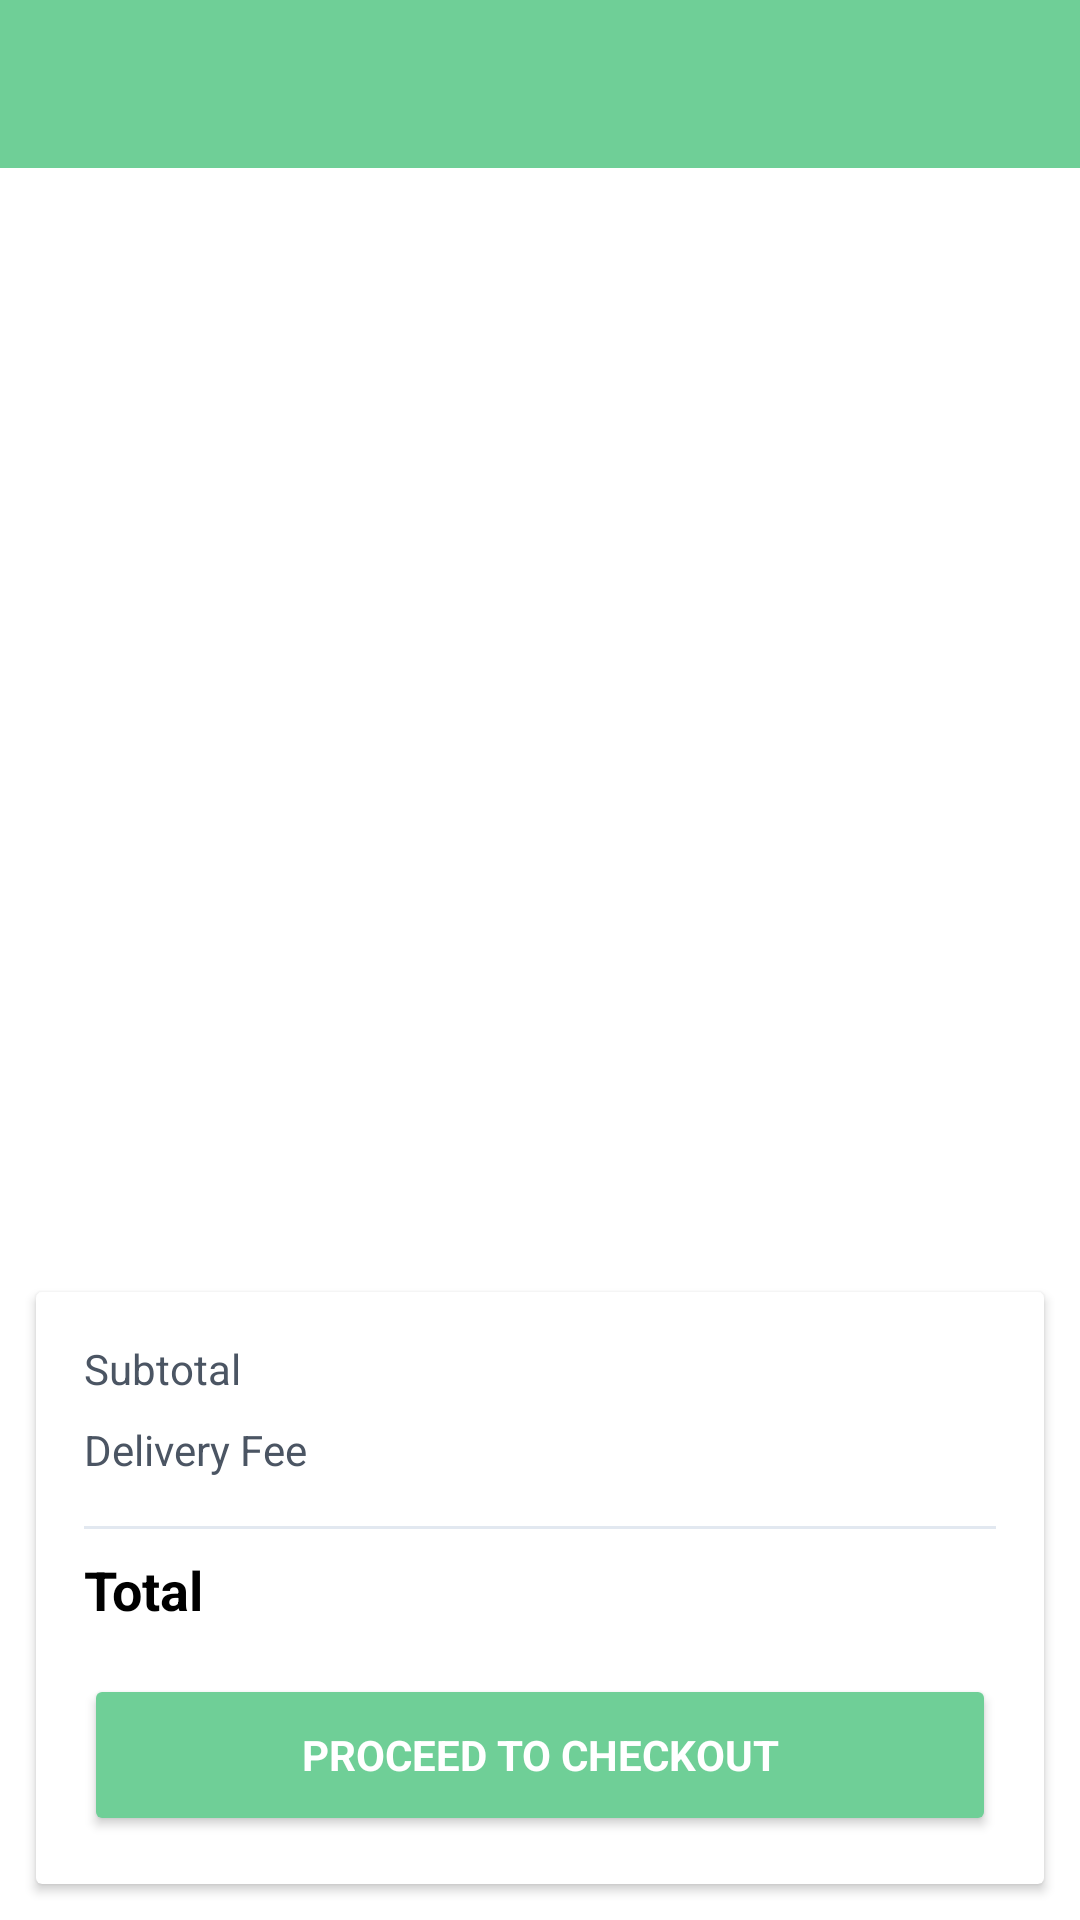

Reconstruct the res/layout file that produces this screen, plus the resources it refers to.
<!-- AndroidManifest.xml: application theme Theme.FoodDeliveryApp -->
<!-- res/layout/activity_cart.xml -->
<?xml version="1.0" encoding="utf-8"?>
<LinearLayout xmlns:android="http://schemas.android.com/apk/res/android"
    android:layout_width="match_parent"
    android:layout_height="match_parent"
    android:orientation="vertical"
    android:background="@color/background">

    <androidx.appcompat.widget.Toolbar
        android:id="@+id/toolbar"
        android:layout_width="match_parent"
        android:layout_height="?attr/actionBarSize"
        android:background="@color/primary" />

    
    <LinearLayout
        android:id="@+id/layoutCartContent"
        android:layout_width="match_parent"
        android:layout_height="0dp"
        android:layout_weight="1"
        android:orientation="vertical">

        <androidx.recyclerview.widget.RecyclerView
            android:id="@+id/rvCart"
            android:layout_width="match_parent"
            android:layout_height="0dp"
            android:layout_weight="1"
            android:padding="8dp" />

        
        <androidx.cardview.widget.CardView
            android:layout_width="match_parent"
            android:layout_height="wrap_content"
            android:layout_margin="12dp"
            android:elevation="6dp">
            <LinearLayout
                android:layout_width="match_parent"
                android:layout_height="wrap_content"
                android:orientation="vertical"
                android:padding="16dp">

                <LinearLayout android:layout_width="match_parent" android:layout_height="wrap_content"
                    android:orientation="horizontal" android:layout_marginBottom="8dp">
                    <TextView android:layout_width="0dp" android:layout_height="wrap_content"
                        android:layout_weight="1" android:text="Subtotal"
                        android:textColor="@color/text_secondary" />
                    <TextView android:id="@+id/tvCartSubtotal"
                        android:layout_width="wrap_content" android:layout_height="wrap_content"
                        android:textColor="@color/text_primary" android:textStyle="bold" />
                </LinearLayout>

                <LinearLayout android:layout_width="match_parent" android:layout_height="wrap_content"
                    android:orientation="horizontal" android:layout_marginBottom="8dp">
                    <TextView android:layout_width="0dp" android:layout_height="wrap_content"
                        android:layout_weight="1" android:text="Delivery Fee"
                        android:textColor="@color/text_secondary" />
                    <TextView android:id="@+id/tvCartDeliveryFee"
                        android:layout_width="wrap_content" android:layout_height="wrap_content"
                        android:textColor="@color/text_primary" android:textStyle="bold" />
                </LinearLayout>

                <View android:layout_width="match_parent" android:layout_height="1dp"
                    android:background="@color/divider" android:layout_marginVertical="8dp" />

                <LinearLayout android:layout_width="match_parent" android:layout_height="wrap_content"
                    android:orientation="horizontal">
                    <TextView android:layout_width="0dp" android:layout_height="wrap_content"
                        android:layout_weight="1" android:text="Total"
                        android:textSize="18sp" android:textStyle="bold"
                        android:textColor="@color/text_primary" />
                    <TextView android:id="@+id/tvCartTotal"
                        android:layout_width="wrap_content" android:layout_height="wrap_content"
                        android:textSize="18sp" android:textStyle="bold"
                        android:textColor="@color/primary" />
                </LinearLayout>

                <Button android:id="@+id/btnCartCheckout"
                    android:layout_width="match_parent" android:layout_height="54dp"
                    android:text="Proceed to Checkout"
                    android:backgroundTint="@color/primary"
                    android:textColor="@color/white"
                    android:textStyle="bold"
                    android:layout_marginTop="16dp" />
            </LinearLayout>
        </androidx.cardview.widget.CardView>
    </LinearLayout>

    
    <LinearLayout
        android:id="@+id/layoutEmptyCart"
        android:layout_width="match_parent"
        android:layout_height="0dp"
        android:layout_weight="1"
        android:orientation="vertical"
        android:gravity="center"
        android:visibility="gone">
        <TextView android:layout_width="wrap_content" android:layout_height="wrap_content"
            android:text="🛒" android:textSize="64sp" />
        <TextView android:id="@+id/tvEmptyCart"
            android:layout_width="wrap_content" android:layout_height="wrap_content"
            android:text="@string/empty_cart"
            android:textSize="18sp" android:textColor="@color/text_secondary"
            android:layout_marginTop="16dp" />
    </LinearLayout>

</LinearLayout>
<!-- resources referenced by this layout -->
<resources>
  <color name="background">#FFFFFF</color>
  <color name="divider">#E2E8F0</color>
  <color name="primary">#6FCF97</color>
  <color name="text_primary">#000000</color>
  <color name="text_secondary">#4B5563</color>
  <color name="white">#FFFFFF</color>
  <string name="empty_cart">Your cart is empty</string>
  <style name="Theme.FoodDeliveryApp" parent="Theme.MaterialComponents.Light.NoActionBar">
          <item name="colorPrimary">@color/primary</item>
          <item name="colorPrimaryDark">@color/primary_dark</item>
          <item name="colorAccent">@color/accent</item>
          <item name="android:colorBackground">@color/background</item>
          <item name="android:windowBackground">@color/background</item>
          <item name="android:statusBarColor">@color/primary</item>
          <item name="android:navigationBarColor">@color/white</item>
          <item name="android:fontFamily">sans-serif</item>
      </style>
  <color name="primary_dark">#A2CDB3</color>
  <color name="accent">#FEB9C8</color>
</resources>
